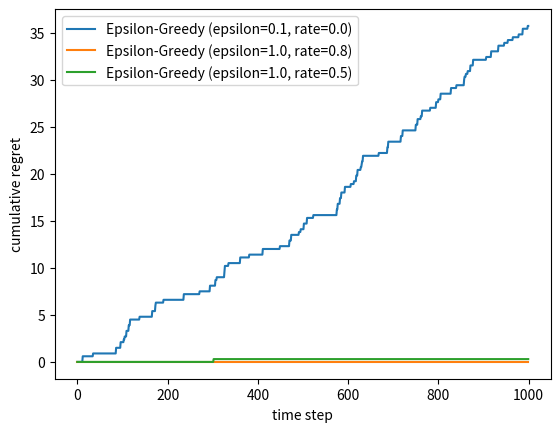

Source code (Python):
import time
import random
from functools import partial
from random import uniform

import numpy as np
import scipy.stats
import matplotlib.pyplot as plt


class BernoulliUniformBandit(object):
    def __init__(self, n, thetas, lows, highs):
        assert len(thetas) == len(lows) == len(highs) == n
        self.n = n
        self.thetas = thetas
        self.lows = lows
        self.highs = highs
        self.rewards = [t * (l + h) / 2 for (t, l, h) in
                        zip(thetas, lows, highs)]
        self.best_reward = max(self.rewards)

    def pull_arm(self, i):
        # Pull i-th arm and return reward
        if np.random.random() < self.thetas[i]:
            return uniform(self.lows[i], self.highs[i])
        else:
            return 0


class Solver(object):
    def __init__(self, bandit):
        """
        bandit (Bandit): the target bandit to solve
        """
        assert isinstance(bandit, BernoulliUniformBandit)
        np.random.seed(int(time.time()))

        self.bandit = bandit

        self.counts = [0] * self.bandit.n
        self.actions = []  # History of actions (list of arms pulled)
        self.regret = 0.  # Cumulative regret
        self.regrets = [0.]  # History of cumulative regrets

    def update_regret(self, i):
        # i: index of selected arm
        self.regret += self.bandit.best_reward - self.bandit.rewards[i]
        self.regrets.append(self.regret)

    @property
    def estimated_rewards(self):
        raise NotImplementedError

    def run_one_step(self):
        """Return the arm index to take action on."""
        raise NotImplementedError

    def run(self, num_steps):
        assert self.bandit is not None
        for _ in range(num_steps):
            i = self.run_one_step()

            self.counts[i] += 1
            self.actions.append(i)
            self.update_regret(i)


class EpsilonGreedy(Solver):
    def __init__(self, bandit, epsilon0, rate=0.0, init_reward=1.0):
        """
        epsilon (float): the probability to explore
        init_theta (float): We optimistically set initial theta to be 1.0

        Parameters
        ----------
        rate
        """
        super(EpsilonGreedy, self).__init__(bandit)
        assert 0. <= epsilon0 <= 1.0
        self.epsilon0 = epsilon0
        self.rate = rate
        # Optimisistic initialisation
        self.estimates = [init_reward] * self.bandit.n
        self.name = f"Epsilon-Greedy (epsilon={epsilon0}, rate={rate})"
        self.time = 0

    @property
    def estimated_rewards(self):
        return self.estimates

    def run_one_step(self):
        self.time += 1
        epsilon = self.epsilon0 / self.time ** self.rate
        if np.random.random() < epsilon:
            # We are going to explore
            i = np.random.randint(0, self.bandit.n)  # Pick a random arm
        else:
            # We are going to exploit
            i = max(range(self.bandit.n), key=lambda x: self.estimates[x])

        reward = self.bandit.pull_arm(i)  # Pull arm i and get reward
        # Update estimate for arm i
        self.estimates[i] += 1. / (self.counts[i] + 1) * \
                             (reward - self.estimates[i])
        return i


def run_solver(solver, trials=20, iterations=1000):
    regret_history = []
    for trial in range(trials):
        solver.regret = 0
        solver.regrets = []
        solver.run(iterations)
        regret_history.append(solver.regret)
    print(solver.name, np.mean(regret_history), "+/-", np.std(regret_history))


# TODO: 5 different bandits
thetas1 = [0.15, 0.30, 0.60]
lows1 = highs1 = [3, 2, 1]
bandit1 = BernoulliUniformBandit(len(thetas1), thetas1, lows1, highs1)

lows2 = [2, 1, 1]
highs2 = [2, 3, 2]
bandit2 = BernoulliUniformBandit(len(thetas1), thetas1, lows2, highs2)

# Select one of the bandit instances
bandit = bandit2

# Instantiate solvers
solvers = [
    EpsilonGreedy(bandit, 0.1, 0.0),
    EpsilonGreedy(bandit, 1.0, 0.8),
    EpsilonGreedy(bandit, 1.0, 1 / 2)
]

# Run experiment for each solver

for solver in solvers:
    num_trials = 20
    num_iterations = 1000
    run_solver(solver, num_trials, num_iterations)
    action_count = []
    for arm in range(bandit.n):
        action_count.append(solver.actions.count(arm) / num_trials)
    print("Actions per arm: ", action_count,
          "\n")  # Print number of times each arm was pulled

plt.figure()
for solver in solvers:
    plt.plot(solver.regrets, label=solver.name)

plt.legend()
plt.xlabel('time step')
plt.ylabel('cumulative regret')
plt.show()
